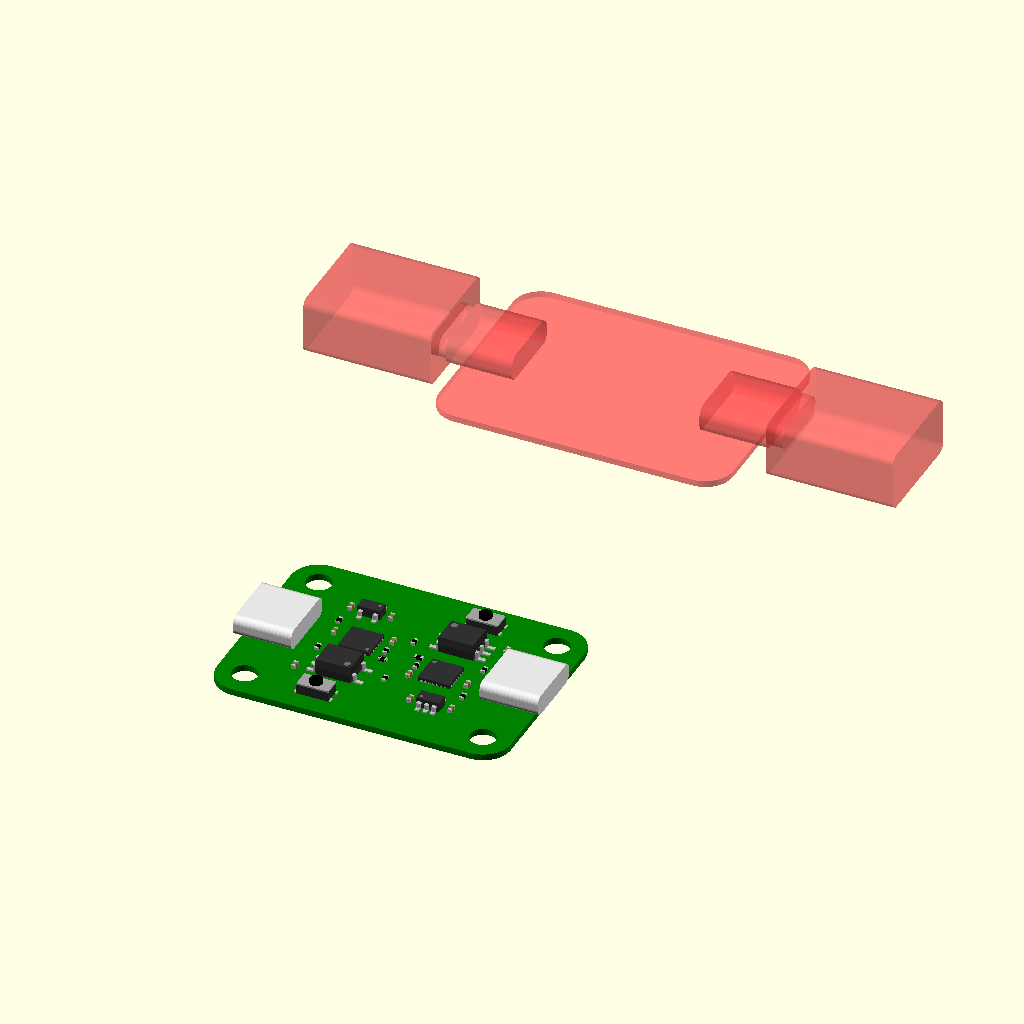
Cell 1 — every parameter at its default value.
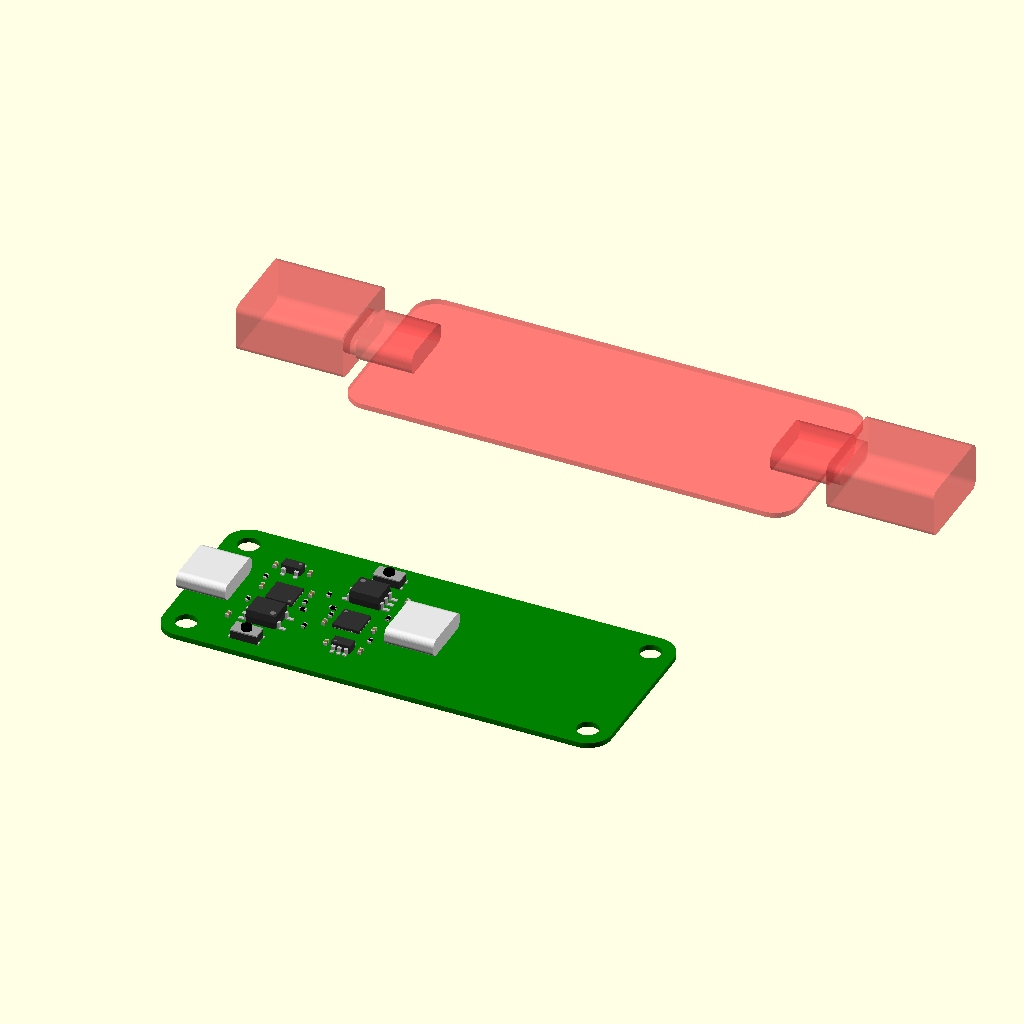
Cell 2 — hole_dist_x set to 60, the other parameters unchanged.
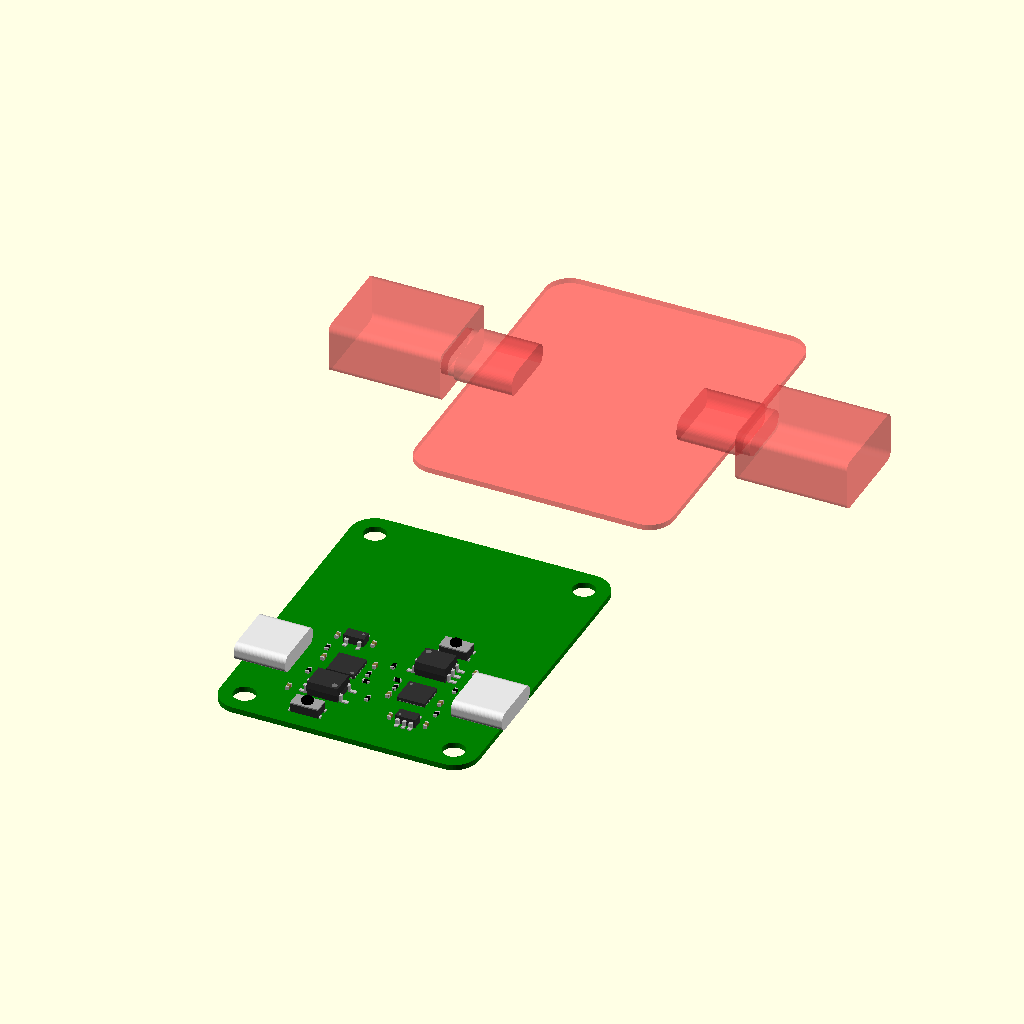
Cell 3: hole_dist_y = 40 (everything else at default).
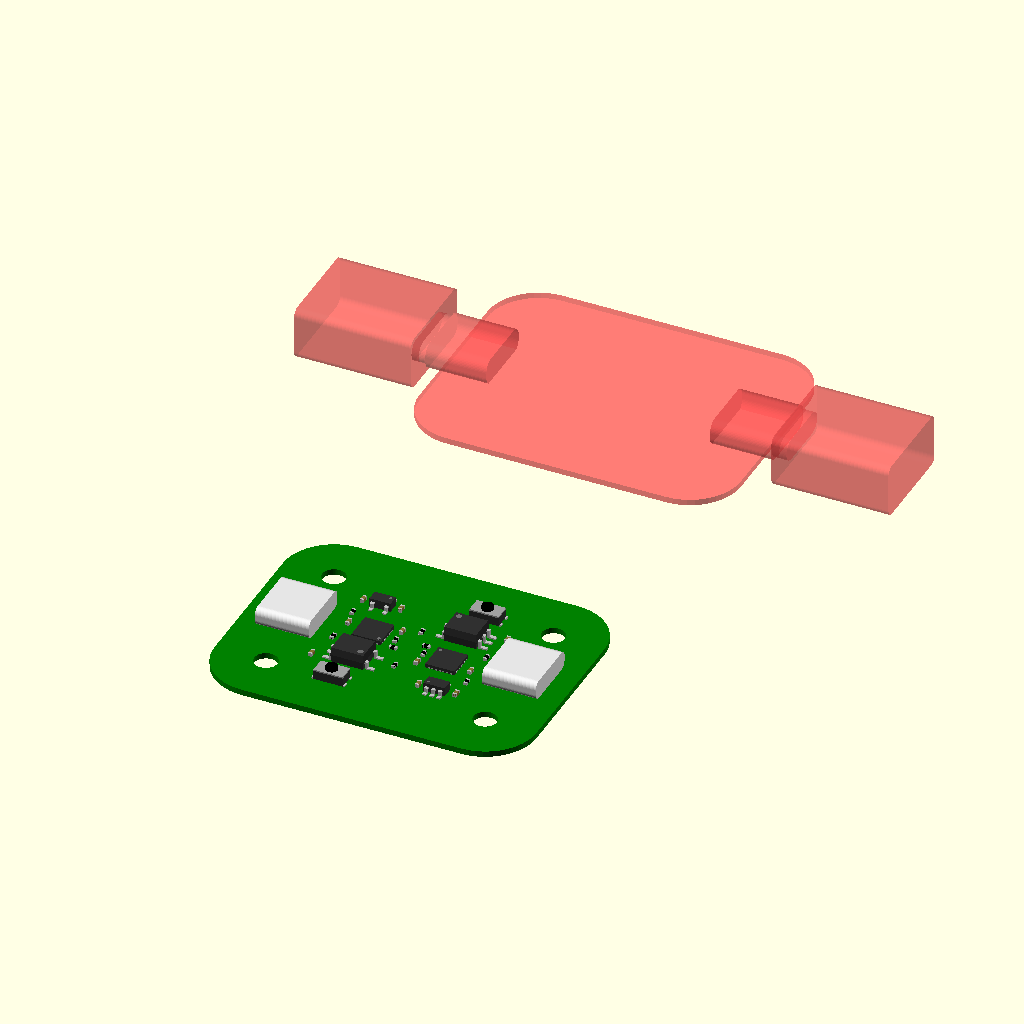
Cell 4: pcb_radius = 7 (everything else at default).
All cells are drawn from the same view direction (rotation 55°, 0°, 25°, orthographic, colour scheme Cornfield), but the view is re-fitted for each cell, so position and scale can differ between cells as well as the parameter.
OpenSCAD source file case/usb_null/pcb.scad:
e=.0001;
b=1; // Big value which can be used in difference operations instead of e
     // to prevent render glitches.
$fn=48;

use <../lib/utils.scad>
use <../lib/usb.scad>

use <gen/components.scad>

hole_dist_x = 30;
hole_dist_y = 20;

pcb_radius = 3.5;
pcb_screw_hole_diameter = 3.2;

usb_c_board_offset=2.5 ;

function pcb_thickness()      = .8;
function pcb_center()         = [ hole_dist_x/2, hole_dist_y/2 ];
function dfu_button_pos()     = [ 9, 0 ];
function dfu_button_angle()   = 180;

function holes_pos()          = [ for (x = [0, hole_dist_x], y = [0, hole_dist_y]) [x,y] ];
function buttons_pos()        = [ ];
function button_height()      = 2;
function led_height()         = 1.2;
function led_arrays_pos()     = [ ];

components_origin = [0, 10];

module usb_c(margin=0)
{
	translate([0,-usb_c_board_offset,0]) 
	usb_c_type_c31_m12(margin)
	usb_c_plug(margin);
}

module usb_c_keepout()
{
	usb_c(margin=.5);
}

module pcb_components()
{
	translate(components_origin)
	{
		components_top();
 
		translate([0,0,-pcb_thickness()])
		components_bottom();
	}
}

module at_front()
{
	translate([-pcb_radius,hole_dist_y/2,0])
	rotate([0,0,90])
	children();
}

module at_back()
{
	translate([hole_dist_x+pcb_radius,hole_dist_y/2,0])
	rotate([0,0,-90])
	children();
}

module at_pcb_holes()
{
	for (p=holes_pos())
	translate(p)
	children();
}

module pcb_mirror()
{
	children();

	translate([hole_dist_x,hole_dist_y,0])
	rotate([0,0,180])
	children();
}

module at_dfu_button()
{
	pcb_mirror()
	translate([ dfu_button_pos()[0], dfu_button_pos()[1], 0 ])
	rotate([0,0,dfu_button_angle()])
	children();
}

module at_buttons()
{
	at_back()
	for (p=buttons_pos())
	translate(p)
	children();
}

module pcb_shape()
{
	hull()
	at_pcb_holes()
	translate([0,0,-pcb_thickness()])
	cylinder(pcb_thickness(), r=pcb_radius);
}

module pcb_holes_and_pads()
{
	at_pcb_holes()
	translate([0,0,-pcb_thickness()-b])
	cylinder(pcb_thickness()+2*b, r=pcb_screw_hole_diameter/2);
}

module pcb()
{
	color("green")
	render()
	difference()
	{
		pcb_shape();

		pcb_holes_and_pads();
	}

	pcb_components();
}

module pcb_keepout()
{
	pcb_shape();

	at_front()
	usb_c_keepout();

	at_back()
	usb_c_keepout();
}

preview()
pcb();

preview()
translate([0,60,0])
#pcb_keepout();
Customizer parameters (derived from the source; name, type, default, range or options):
e: number, default 0.0001
b: number, default 1
hole_dist_x: number, default 30
hole_dist_y: number, default 20
pcb_radius: number, default 3.5
pcb_screw_hole_diameter: number, default 3.2
usb_c_board_offset: number, default 2.5
